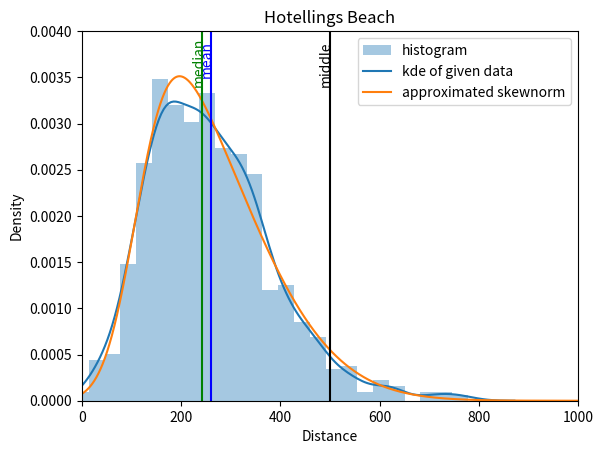

This chart was generated by the following Python code:
from matplotlib import pyplot as plt
import seaborn as sns
import numpy as np
from matplotlib.pyplot import axvline
from scipy.stats import skewnorm, rv_histogram

data = skewnorm.rvs(5, loc=100, scale=200, size=1000).astype(int)  # create some random data

ax = sns.distplot(data, kde_kws={'label': 'kde of given data'}, label='histogram')  # draw histogram & kde of data
params = skewnorm.fit(data, 10, loc=80, scale=40)  # parameters to fit a skewnorm to the data
x = np.linspace(0, 1000, 5000)  # draw the pdf of the fitted skewnorm
ax.plot(x, skewnorm.pdf(x, *params), label='approximated skewnorm')  # plot the skewnowm

mean = data.mean()  # calculate the mean of the data
median = np.median(data)  # calculate the median of the data
middle = 500

axvline(x=mean, color='blue')  # set the mean line
axvline(x=median, color='green')  # set the median line
axvline(x=middle, color='black')  # set the middle line

plt.xlabel('Distance')  # set the x-axis label
plt.title('Hotellings Beach')  # set the title

plt.ylim(top=0.004, bottom=0)  # set the y-axis limits
plt.xlim(left=0, right=1000)  # set the x-axis limits

l1 = np.array((mean, 0.0035))  # location to plot mean text
l2 = np.array((median, 0.0034))  # location to plot median text
l3 = np.array((middle, 0.0034))  # location to plot the middle text

angle1 = 90  # rotation angle for text
angle2 = 90  # rotation angle for text
angle3 = 90  # rotation angle for text

th1 = ax.text(*l1, "mean", fontsize=10, color='blue', rotation=angle1, rotation_mode='anchor')  # plot text mean
th2 = ax.text(*l2, "median", fontsize=10, color='green', rotation=angle2, rotation_mode='anchor')  # plot text median
th3 = ax.text(*l3, "middle", fontsize=10, color='black', rotation=angle3, rotation_mode='anchor')

plt.legend()  # set the legend
plt.savefig('Hotellings beach')  # save the figure
plt.show()  # show the figure

print(mean)
print(median)

mean = 258.514
median = 236.0
